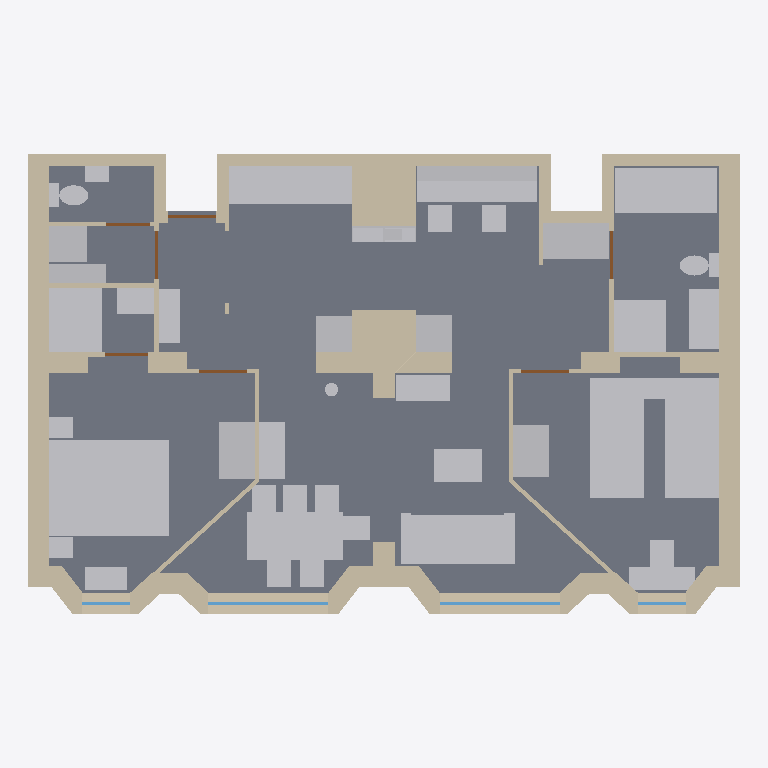
Plan cut of the same IFC building model at storey 'N0 - Appartement' (level 0.00 m, cut at 1.40 m), seen from above with north up, elements coloured by IFC class: 63 walls (beige), 42 other elements (light grey), 7 doors (brown), 4 windows (light blue), 1 slab (grey). Cut surfaces are drawn darker.
Extent 11.8 m × 7.7 m × 3.0 m (x, y, z). Storeys (2): N0 - Appartement at 0.00 m; N+1 - Sous-face dalle haute (HSP 280 + 25) at 3.05 m. Elements (119): 63 IfcWall, 34 IfcFurniture, 8 IfcSanitaryTerminal, 7 IfcDoor, 4 IfcWindow, 2 IfcBeam, 1 IfcSlab.

HEADER;
FILE_DESCRIPTION(('ViewDefinition [DesignTransferView]'),'2;1');
FILE_NAME('Project.ifc','2026-11-17T12:55:19',(''),(''),'BIMCraft 0.11.0','BIMCraft 0.11.0','');
FILE_SCHEMA(('IFC4'));
ENDSEC;
DATA;
#12=IFCPROJECT('1f4K1bD1RQmTUB5su3_H4I',$,'Project',$,$,$,$,(#4),#11);
#16=IFCSITE('1ADN0aDveIWoKA_IjuzCTA',$,'Site',$,$,#15,$,$,.ELEMENT.,$,$,$,$,$);
#20=IFCBUILDING('2STZFhDk37TvYBEUdoO63L',$,'Project',$,$,#19,$,$,.ELEMENT.,$,$,$);
#26=IFCBUILDINGSTOREY('1r8kANIOzAbuZ3wq4w3ewV',$,'N0 - Appartement',$,$,#25,$,$,.ELEMENT.,0.0);
#30=IFCBUILDINGSTOREY('101v$cR_P3mv3jVUtjZ8H_',$,'N+1 - Sous-face dalle haute (HSP 280 + 25)',$,$,#29,$,$,.ELEMENT.,3050.0);
#70=IFCSLAB('1YeTUkkbb2IxWSmVr8rfAi',$,'EXI_Plancher existant 25',$,'EXI_Plancher existant 25',#34,#69,'100002',.FLOOR.);
#2187=IFCFURNITURE('0ob$PYx$T5ueQ2_kl77gZu',$,'V2 - Lit 160 x 200:REFLET',$,'V2 - Lit 160 x 200:REFLET',#2166,#2186,'100089',.NOTDEFINED.);
#98=IFCWALL('2ckpqW7qX12uCZb$ychsX9',$,'EXI_Mur porteur 35',$,'EXI_Mur porteur 35',#82,#97,'100003',.STANDARD.);
#832=IFCWALL('1y7kUH39T3sRtCbmjP$s5r',$,'EXI_Mur porteur 35',$,'EXI_Mur porteur 35',#816,#831,'100029',.STANDARD.);
#2777=IFCFURNITURE('1Vy6_HMQT0X9zspk2XtvPl',$,'V2 - Lit 90 x 200:REFLET',$,'V2 - Lit 90 x 200:REFLET',#2759,#2776,'100115',.NOTDEFINED.);
#2803=IFCFURNITURE('2jNI7nQwP1GuAZ36iW_ZNk',$,'V2 - Lit 90 x 200:REFLET',$,'V2 - Lit 90 x 200:REFLET',#2785,#2802,'100116',.NOTDEFINED.);
#2574=IFCFURNITURE('3nYFPKwsXAEhTdrIGzvjSd',$,'V2 - Canapé 190x84:REFLET',$,'V2 - Canapé 190x84:REFLET',#2553,#2573,'100105',.NOTDEFINED.);
#2077=IFCFURNITURE('001kfJapnFuP2OLURL9a5E',$,'V2 - Plan de travail cuisine 205x62:REFLET',$,'V2 - Plan de travail cuisine 205x62:REFLET',#2046,#2076,'100086',.NOTDEFINED.);
#1539=IFCWALL('3_yNViv0D7sv6_bK5cDmPm',$,'EXI_Mur mitoyen 105',$,'EXI_Mur mitoyen 105',#1525,#1538,'100054',.STANDARD.);
#2294=IFCFURNITURE('3MIDOA7VL1Pw2CJ$B580LA',$,'V2 - Table 160 x 80 (6 couverts):REFLET',$,'V2 - Table 160 x 80 (6 couverts):REFLET',#2276,#2293,'100094',.NOTDEFINED.);
#2703=IFCSANITARYTERMINAL('1yA4AZFlrCLBl1dgabHlpO',$,'V2 - Baignoire 170x75:REFLET',$,'V2 - Baignoire 170x75:REFLET',#2694,#2702,'100111',.BATH.);
#2603=IFCFURNITURE('1F0wqJNTz9WgAOzT_WdfZJ',$,'V2 - Bureau 2 postes + étagère 201x60:REFLET',$,'V2 - Bureau 2 postes + étagère 201x60:REFLET',#2579,#2602,'100106',.NOTDEFINED.);
#1988=IFCSANITARYTERMINAL('3fUXOGt356aubSNfmv4wQd',$,'V2 - Douche à l''italienne 108x88:REFLET',$,'V2 - Douche à l''italienne 108x88:REFLET',#1982,#1987,'100083',.SHOWER.);
#1567=IFCWALL('3ISLm_gm58Bw8QVsZyDuSt',$,'EXI_Mur mitoyen 105',$,'EXI_Mur mitoyen 105',#1552,#1566,'100055',.STANDARD.);
#2754=IFCSANITARYTERMINAL('3t9JMzPB95R988dR9f6LTb',$,'V2 - Douche à l''italienne 88x88:REFLET',$,'V2 - Douche à l''italienne 88x88:REFLET',#2748,#2753,'100114',.SHOWER.);
#2689=IFCFURNITURE('0Yc5izH6P2ZPOlUWTwlWj5',$,'V2 - Placard 111x62:REFLET',$,'V2 - Placard 111x62:REFLET',#2683,#2688,'100110',.NOTDEFINED.);
#579=IFCWALL('3ubkCRNA91CAWH2PNoFuiF',$,'EXI_Mur porteur 35',$,'EXI_Mur porteur 35',#563,#578,'100020',.STANDARD.);
#1286=IFCWALL('2lZsEF1Tn2BPRUUnTIPebs',$,'EXI_Mur porteur 35',$,'EXI_Mur porteur 35',#1270,#1285,'100045',.STANDARD.);
#2251=IFCFURNITURE('0g$OZisKz22fLgiBXdiwmE',$,'V2 - Dressing 95x60:REFLET',$,'V2 - Dressing 95x60:REFLET',#2245,#2250,'100092',.NOTDEFINED.);
#2842=IFCFURNITURE('2EHXqmOe99OuJoxWG62LOo',$,'V2 - Placard 88x60:REFLET',$,'V2 - Placard 88x60:REFLET',#2836,#2841,'100118',.NOTDEFINED.);
#2740=IFCSANITARYTERMINAL('0zLYDFatT2QuSoEKU1C6sV',$,'V2 - Meuble double vasque 100x50:REFLET',$,'V2 - Meuble double vasque 100x50:REFLET',#2728,#2739,'100113',.WASHHANDBASIN.);
#2548=IFCFURNITURE('0SK57lw2j4jfzvGlJY2$Hb',$,'V2 - Table basse 80x55:REFLET',$,'V2 - Table basse 80x55:REFLET',#2539,#2547,'100104',.NOTDEFINED.);
#238=IFCWALL('2P4MhQja92_898BSXxZdai',$,'EXI_Mur palier 20',$,'EXI_Mur palier 20',#223,#237,'100008',.STANDARD.);
#1001=IFCWALL('10gTINWJ9DVBmIl1ZYRAbG',$,'EXI_Mur palier 20',$,'EXI_Mur palier 20',#986,#1000,'100035',.STANDARD.);
#2500=IFCFURNITURE('2szrraBZf2wA9T3MjG93bI',$,'V2 - Buffet sur mesure 95x42:REFLET',$,'V2 - Buffet sur mesure 95x42:REFLET',#2491,#2499,'100101',.NOTDEFINED.);
#127=IFCWALL('31P813ag1ExRDLsAVcBt3H',$,'EXI_Mur palier 20',$,'EXI_Mur palier 20',#111,#126,'100004',.STANDARD.);
#861=IFCWALL('0BwVrFjUr7U9nnHaCmzvBw',$,'EXI_Mur palier 20',$,'EXI_Mur palier 20',#845,#860,'100030',.STANDARD.);
#2868=IFCFURNITURE('0dLAk77Sr1SPiah7EUvQTZ',$,'V2 - Bureau 110x37:REFLET',$,'V2 - Bureau 110x37:REFLET',#2847,#2867,'100119',.NOTDEFINED.);
#2531=IFCFURNITURE('14A9$zAyL3yukxuLukk4Lb',$,'V2 - Meuble TV 90x43:REFLET',$,'V2 - Meuble TV 90x43:REFLET',#2516,#2530,'100103',.NOTDEFINED.);
#1966=IFCFURNITURE('1jMTPDGafDDRaO_vqvBMM2',$,'V2 - Lave-linge + sèche-linge en colonne 60x62:REFLET',$,'V2 - Lave-linge + sèche-linge en colonne 60x62:REFLET',#1960,#1965,'100081',.NOTDEFINED.);
#2678=IFCFURNITURE('3j6kiaFETDNx3kcJIP6SXc',$,'V2 - Rangement 60x63:REFLET',$,'V2 - Rangement 60x63:REFLET',#2672,#2677,'100109',.NOTDEFINED.);
#2092=IFCFURNITURE('17l2vPvXj2h8Bp8$lm5yhA',$,'V2 - Colonnes cuisine 60x63:REFLET',$,'V2 - Colonnes cuisine 60x63:REFLET',#2086,#2091,'100087',.NOTDEFINED.);
#320=IFCWALL('14wjhtg5rAk8cY6ndd2Aj1',$,'EXI_Mur porteur 35',$,'EXI_Mur porteur 35',#305,#319,'100011',.STANDARD.);
#1083=IFCWALL('3kAw9hIeHFYfbsu0xH5rnj',$,'EXI_Mur porteur 35',$,'EXI_Mur porteur 35',#1068,#1082,'100038',.STANDARD.);
#2038=IFCFURNITURE('0FyuwS$ZD6Rxu4MTvU1WpO',$,'V2 - Banc à chaussures + patères 90x35:REFLET',$,'V2 - Banc à chaussures + patères 90x35:REFLET',#2017,#2037,'100085',.NOTDEFINED.);
#1977=IFCFURNITURE('3GSQIhPkP5pA2T8xyzmTGW',$,'V2 - Rangement buanderie 95x32:REFLET',$,'V2 - Rangement buanderie 95x32:REFLET',#1971,#1976,'100082',.NOTDEFINED.);
#463=IFCWALL('202rrLasj47ektw$V0Aoic',$,'EXI_Mur porteur 35',$,'EXI_Mur porteur 35',#447,#462,'100016',.STANDARD.);
#1170=IFCWALL('1c3Q$pIVjCfAxl2Iy9zte4',$,'EXI_Mur porteur 35',$,'EXI_Mur porteur 35',#1154,#1169,'100041',.STANDARD.);
#2158=IFCFURNITURE('2Fm_T2Zgj7TPt6Sr2ZGNck',$,'V2 - Bibliothèque de passage 105x26:REFLET',$,'V2 - Bibliothèque de passage 105x26:REFLET',#2097,#2157,'100088',.NOTDEFINED.);
#2268=IFCFURNITURE('3IieouDnvA4h13iaI4EN8J',$,'V2 - Banquette-coffre 70x37:REFLET',$,'V2 - Banquette-coffre 70x37:REFLET',#2256,#2267,'100093',.NOTDEFINED.);
#2009=IFCSANITARYTERMINAL('25Nf5AXr52lRMC$KttZzFp',$,'V2 - Meuble vasque 63x44:REFLET',$,'V2 - Meuble vasque 63x44:REFLET',#1993,#2008,'100084',.WASHHANDBASIN.);
#265=IFCWALL('18fqO7gnXEsAY3G0qKX1RZ',$,'EXI_Mur porteur 35',$,'EXI_Mur porteur 35',#251,#264,'100009',.STANDARD.);
#292=IFCWALL('27u7Zob8T9Guor7QbZAjJh',$,'EXI_Mur porteur 35',$,'EXI_Mur porteur 35',#278,#291,'100010',.STANDARD.);
#1028=IFCWALL('3rYZDlv_98OhRoekxDY$Jk',$,'EXI_Mur porteur 35',$,'EXI_Mur porteur 35',#1014,#1027,'100036',.STANDARD.);
#1055=IFCWALL('0ljxDwh65EnRASl8ga3hr5',$,'EXI_Mur porteur 35',$,'EXI_Mur porteur 35',#1041,#1054,'100037',.STANDARD.);
#434=IFCWALL('2jCXetvlP3husrh6dOiCET',$,'EXI_Mur porteur 35',$,'EXI_Mur porteur 35',#418,#433,'100015',.STANDARD.);
#1141=IFCWALL('3EHoYZQufCywkflcigOqnq',$,'EXI_Mur porteur 35',$,'EXI_Mur porteur 35',#1125,#1140,'100040',.STANDARD.);
#608=IFCWALL('0nBxsWreX24PiuRR52COlr',$,'EXI_Mur porteur 35',$,'EXI_Mur porteur 35',#592,#607,'100021',.STANDARD.);
#1315=IFCWALL('2D5nGY16z2F90XCwZbfsee',$,'EXI_Mur porteur 35',$,'EXI_Mur porteur 35',#1299,#1314,'100046',.STANDARD.);
#1928=IFCSANITARYTERMINAL('0yYgYMJ0v4_wrb_6NFJBdO',$,'V2 - WC suspendu 40x65:REFLET',$,'V2 - WC suspendu 40x65:REFLET',#1905,#1927,'100079',.TOILETPAN.);
#2720=IFCSANITARYTERMINAL('0Rr1h$41r87fyq5oJg79lQ',$,'V2 - WC suspendu 40x65:REFLET',$,'V2 - WC suspendu 40x65:REFLET',#2711,#2719,'100112',.TOILETPAN.);
#348=IFCWALL('2Ppsa0ML1F59k0yVQ3jgHU',$,'EXI_Mur porteur 35',$,'EXI_Mur porteur 35',#333,#347,'100012',.STANDARD.);
#2358=IFCFURNITURE('3pcz7_wxL7OuYUCGEPNfFX',$,'V2 - Chaise 42x45:REFLET',$,'V2 - Chaise 42x45:REFLET',#2331,#2357,'100096',.NOTDEFINED.);
#2422=IFCFURNITURE('1XLqhSgDH9mRFLuIf83kZQ',$,'V2 - Chaise 42x45:REFLET',$,'V2 - Chaise 42x45:REFLET',#2395,#2421,'100098',.NOTDEFINED.);
#2390=IFCFURNITURE('0yiRNEEHXAbBP6Cd5_iU9b',$,'V2 - Chaise 42x45:REFLET',$,'V2 - Chaise 42x45:REFLET',#2363,#2389,'100097',.NOTDEFINED.);
#2454=IFCFURNITURE('3Hb5MtNpX7mQ7mursnCPkS',$,'V2 - Chaise 42x45:REFLET',$,'V2 - Chaise 42x45:REFLET',#2427,#2453,'100099',.NOTDEFINED.);
#2486=IFCFURNITURE('1FX3H5B$908Bkv_e8lKZ6X',$,'V2 - Chaise 42x45:REFLET',$,'V2 - Chaise 42x45:REFLET',#2459,#2485,'100100',.NOTDEFINED.);
#2635=IFCFURNITURE('2BXJ0Nhhb3UxK9h1ufX4g9',$,'V2 - Chaise 42x45:REFLET',$,'V2 - Chaise 42x45:REFLET',#2608,#2634,'100107',.NOTDEFINED.);
#2667=IFCFURNITURE('2YowUsWw5FfAwt8ZObyeqg',$,'V2 - Chaise 42x45:REFLET',$,'V2 - Chaise 42x45:REFLET',#2640,#2666,'100108',.NOTDEFINED.);
#2900=IFCFURNITURE('0EROYNbPvDORpbw$aBLym0',$,'V2 - Chaise 42x45:REFLET',$,'V2 - Chaise 42x45:REFLET',#2873,#2899,'100120',.NOTDEFINED.);
#2326=IFCFURNITURE('0s_5tUC7j8EuUFwkcaZnXY',$,'V2 - Chaise 42x45:REFLET',$,'V2 - Chaise 42x45:REFLET',#2299,#2325,'100095',.NOTDEFINED.);
#376=IFCWALL('3a_awOY11BgwG_tM53fofC',$,'EXI_Mur porteur 35',$,'EXI_Mur porteur 35',#361,#375,'100013',.STANDARD.);
#183=IFCWALL('3G_tNNCuHD5BLvL3nl3yGW',$,'EXI_Mur palier 20',$,'EXI_Mur palier 20',#168,#182,'100006',.STANDARD.);
#917=IFCWALL('0_WyHUKnz70v68aZOy6gOZ',$,'EXI_Mur palier 20',$,'EXI_Mur palier 20',#902,#916,'100032',.STANDARD.);
#155=IFCWALL('1fNRM5Q913xhv8sQZYk_iP',$,'EXI_Mur palier 20',$,'EXI_Mur palier 20',#140,#154,'100005',.STANDARD.);
#889=IFCWALL('0GNgSppRH7VAaER_8TE9Mg',$,'EXI_Mur palier 20',$,'EXI_Mur palier 20',#874,#888,'100031',.STANDARD.);
#492=IFCWALL('0V_yewfOX2JwlI74vYBH_M',$,'EXI_Mur porteur 35',$,'EXI_Mur porteur 35',#476,#491,'100017',.STANDARD.);
#1199=IFCWALL('0rSiK46xb7$h3AmgN1vS86',$,'EXI_Mur porteur 35',$,'EXI_Mur porteur 35',#1183,#1198,'100042',.STANDARD.);
#550=IFCWALL('0Y4wYeNSPBBxfMcF5giCoV',$,'EXI_Mur porteur 35',$,'EXI_Mur porteur 35',#534,#549,'100019',.STANDARD.);
#1257=IFCWALL('2Ro5ohliv3sgeO4AP0dxCd',$,'EXI_Mur porteur 35',$,'EXI_Mur porteur 35',#1241,#1256,'100044',.STANDARD.);
#521=IFCWALL('3p1KqOAW52QO5Jx2xhxEOk',$,'EXI_Mur porteur 35',$,'EXI_Mur porteur 35',#505,#520,'100018',.STANDARD.);
#1228=IFCWALL('0qjatHH4P3bgPqErbzerWr',$,'EXI_Mur porteur 35',$,'EXI_Mur porteur 35',#1212,#1227,'100043',.STANDARD.);
#1652=IFCWALL('19ipMO_Y13Mv$7z0hKTGVn',$,'PRJ_Rebouchage 20',$,'PRJ_Rebouchage 20',#1636,#1651,'100065',.STANDARD.);
#775=IFCWALL('3jJZHGQGj7UeS_0SkxDF1o',$,'EXI_Cloison 7',$,'EXI_Cloison 7',#760,#774,'100027',.STANDARD.);
#1456=IFCWALL('08TIuLxBfEgxfo2QObPeJ3',$,'EXI_Cloison 7',$,'EXI_Cloison 7',#1441,#1455,'100051',.STANDARD.);
#637=IFCWALL('0Jlj0TVX9AHRnFDpTK1uyR',$,'EXI_Mur porteur 35',$,'EXI_Mur porteur 35',#621,#636,'100022',.STANDARD.);
#1344=IFCWALL('3iSSDwbEj5xAY2hpD6aTVf',$,'EXI_Mur porteur 35',$,'EXI_Mur porteur 35',#1328,#1343,'100047',.STANDARD.);
#1845=IFCWALL('1ojiBrbPn8PhedoSMikcZP',$,'PRJ_Cloison 7',$,'PRJ_Cloison 7',#1831,#1844,'100072',.STANDARD.);
#2235=IFCFURNITURE('2LKdGu2wj3RPH9Td9si9vp',$,'V2 - Chevet 34x40:REFLET',$,'V2 - Chevet 34x40:REFLET',#2220,#2234,'100091',.NOTDEFINED.);
#2210=IFCFURNITURE('277moJCSv9XwN2SBNHtEC0',$,'V2 - Chevet 34x40:REFLET',$,'V2 - Chevet 34x40:REFLET',#2195,#2209,'100090',.NOTDEFINED.);
#2826=IFCFURNITURE('2PPfbIUqj3fwVzikAl1b0f',$,'V2 - Chevet 35x35:REFLET',$,'V2 - Chevet 35x35:REFLET',#2811,#2825,'100117',.NOTDEFINED.);
#664=IFCWALL('3_aVJCL9XAyBd_XbQ629Eh',$,'EXI_Cloison 7',$,'EXI_Cloison 7',#650,#663,'100023',.STANDARD.);
#1371=IFCWALL('2XWFmKTC95L8QpgIS0DQaJ',$,'EXI_Cloison 7',$,'EXI_Cloison 7',#1357,#1370,'100048',.STANDARD.);
#1952=IFCSANITARYTERMINAL('0$HrDdN2L3g8P1m_40qSkn',$,'V2 - Lave-mains 40x26:REFLET',$,'V2 - Lave-mains 40x26:REFLET',#1936,#1951,'100080',.WASHHANDBASIN.);
#405=IFCWALL('0roJlYI452MPFk6LcYJlkE',$,'EXI_Mur porteur 35',$,'EXI_Mur porteur 35',#389,#404,'100014',.STANDARD.);
#1112=IFCWALL('0_Xu1UHArASPljNLcdrabo',$,'EXI_Mur porteur 35',$,'EXI_Mur porteur 35',#1096,#1111,'100039',.STANDARD.);
#3309=IFCWINDOW('2bwWy58BH2AglITyMwKjCQ',$,'Fenêtre 200 x 170',$,'Fenêtre 200 x 170',#3305,#3308,'2',1700.0,2000.0,.WINDOW.,.SINGLE_PANEL.,$);
#3367=IFCWINDOW('1WjJcEqePB1PmyVsw2$iA3',$,'Fenêtre 200 x 170',$,'Fenêtre 200 x 170',#3363,#3366,'4',1700.0,2000.0,.WINDOW.,.SINGLE_PANEL.,$);
#210=IFCWALL('2Euu3zgQz8L9YWsXvx9vbh',$,'EXI_Mur palier 20',$,'EXI_Mur palier 20',#196,#209,'100007',.STANDARD.);
#747=IFCWALL('19D4dV2c9EMh$7VmJUCxG3',$,'EXI_Cloison 7',$,'EXI_Cloison 7',#731,#746,'100026',.STANDARD.);
#1428=IFCWALL('08yILancn6XRRKyphRaHq8',$,'EXI_Cloison 7',$,'EXI_Cloison 7',#1412,#1427,'100050',.STANDARD.);
#1818=IFCWALL('21zs8TkUHDBP2JgAS8ycY8',$,'PRJ_Cloison 7',$,'PRJ_Cloison 7',#1804,#1817,'100071',.STANDARD.);
#1737=IFCWALL('0jxsoP53X6OPCHFg2RAqI2',$,'PRJ_Cloison 7',$,'PRJ_Cloison 7',#1721,#1736,'100068',.STANDARD.);
#945=IFCWALL('0X$ErqWmv3LA0iIszoxXAH',$,'EXI_Mur palier 20',$,'EXI_Mur palier 20',#930,#944,'100033',.STANDARD.);
#1595=IFCWALL('3XuV_5UqD8tR0PjIpmhoaL',$,'PRJ_Cloison 7',$,'PRJ_Cloison 7',#1580,#1594,'100063',.STANDARD.);
#1708=IFCWALL('0Av6ShITXDbvg4lV0EaEFm',$,'PRJ_Cloison 7',$,'PRJ_Cloison 7',#1693,#1707,'100067',.STANDARD.);
#973=IFCWALL('0yHOHwUDD1metOcgtAX6fm',$,'EXI_Mur palier 20',$,'EXI_Mur palier 20',#958,#972,'100034',.STANDARD.);
#3280=IFCWINDOW('1tPSTPySbDAP6oBi2NlRxi',$,'Fenêtre 80 x 170',$,'Fenêtre 80 x 170',#3276,#3279,'1',1700.0,800.0,.WINDOW.,.SINGLE_PANEL.,$);
#3338=IFCWINDOW('1Ihaj0aTPFVQg8bzYbyQ_u',$,'Fenêtre 80 x 170',$,'Fenêtre 80 x 170',#3334,#3337,'3',1700.0,800.0,.WINDOW.,.SINGLE_PANEL.,$);
#3396=IFCDOOR('24iNeRuUDCPgKqKerJo$Hn',$,'Porte 80 x 204',$,'Porte 80 x 204',#3392,#3395,'1',2040.0,800.0,.DOOR.,.SINGLE_SWING_RIGHT.,$);
#3425=IFCDOOR('1pRD6feUb0EemN4qd6cLAf',$,'Porte 80 x 204',$,'Porte 80 x 204',#3421,#3424,'2',2040.0,800.0,.DOOR.,.SINGLE_SWING_RIGHT.,$);
#3454=IFCDOOR('2Zp6smuff5e8fEF00l7xWI',$,'Porte 80 x 204',$,'Porte 80 x 204',#3450,#3453,'3',2040.0,800.0,.DOOR.,.SINGLE_SWING_LEFT.,$);
#3541=IFCDOOR('2wRbn4QFHBYwJMplyQBV7H',$,'Porte 80 x 204',$,'Porte 80 x 204',#3537,#3540,'6',2040.0,800.0,.DOOR.,.SINGLE_SWING_LEFT.,$);
#3570=IFCDOOR('3Ze2NMtqL3Evyu6Tw29iXA',$,'Porte 80 x 204',$,'Porte 80 x 204',#3566,#3569,'7',2040.0,800.0,.DOOR.,.SINGLE_SWING_RIGHT.,$);
#2511=IFCFURNITURE('00IAbYqO90BwMCQlFwLaUL',$,'V2 - Plante en pot 40x40:REFLET',$,'V2 - Plante en pot 40x40:REFLET',#2505,#2510,'100102',.NOTDEFINED.);
#1680=IFCWALL('1ua0Eb0Gf2QRCvdGGAjODg',$,'PRJ_Cloison 7',$,'PRJ_Cloison 7',#1665,#1679,'100066',.STANDARD.);
#3483=IFCDOOR('03RNkPbDDFUBdGblg0HbqN',$,'Porte 73 x 204',$,'Porte 73 x 204',#3479,#3482,'4',2040.0,730.0,.DOOR.,.SINGLE_SWING_RIGHT.,$);
#3512=IFCDOOR('1BR4T9QI910vwmMdlHJIUD',$,'Porte 73 x 204',$,'Porte 73 x 204',#3508,#3511,'5',2040.0,730.0,.DOOR.,.SINGLE_SWING_RIGHT.,$);
#1764=IFCWALL('3Y2ZMQluD4gBYIZ_osWuBc',$,'PRJ_Cloison 7',$,'PRJ_Cloison 7',#1750,#1763,'100069',.STANDARD.);
#1791=IFCWALL('0RfonAeDb8XhAVGwavhi4A',$,'PRJ_Cloison 7',$,'PRJ_Cloison 7',#1777,#1790,'100070',.STANDARD.);
#1623=IFCWALL('19xTseqyHCCOP46BdsbnU$',$,'PRJ_Cloison 7',$,'PRJ_Cloison 7',#1608,#1622,'100064',.STANDARD.);
#718=IFCWALL('3C2rnd2P55nRH8rnFUJCdD',$,'EXI_Cloison 7',$,'EXI_Cloison 7',#704,#717,'100025',.STANDARD.);
#691=IFCWALL('2CS6AIezfApeEAegO_6TCq',$,'EXI_Cloison 7',$,'EXI_Cloison 7',#677,#690,'100024',.STANDARD.);
#1399=IFCWALL('35czg9DQT4ePNJci7nw1QH',$,'EXI_Cloison 7',$,'EXI_Cloison 7',#1384,#1398,'100049',.STANDARD.);
#803=IFCWALL('1wxr$mc2r4TQssvjPdQoMD',$,'EXI_Cloison 7',$,'EXI_Cloison 7',#788,#802,'100028',.STANDARD.);
#1484=IFCWALL('32dsQ4ytrDzvPHJjkqWrLY',$,'EXI_Cloison 7',$,'EXI_Cloison 7',#1469,#1483,'100052',.STANDARD.);
#1512=IFCWALL('1$fOL$2hLEW99eicw8vhoE',$,'EXI_Cloison 7',$,'EXI_Cloison 7',#1497,#1511,'100053',.STANDARD.);
ENDSEC;
